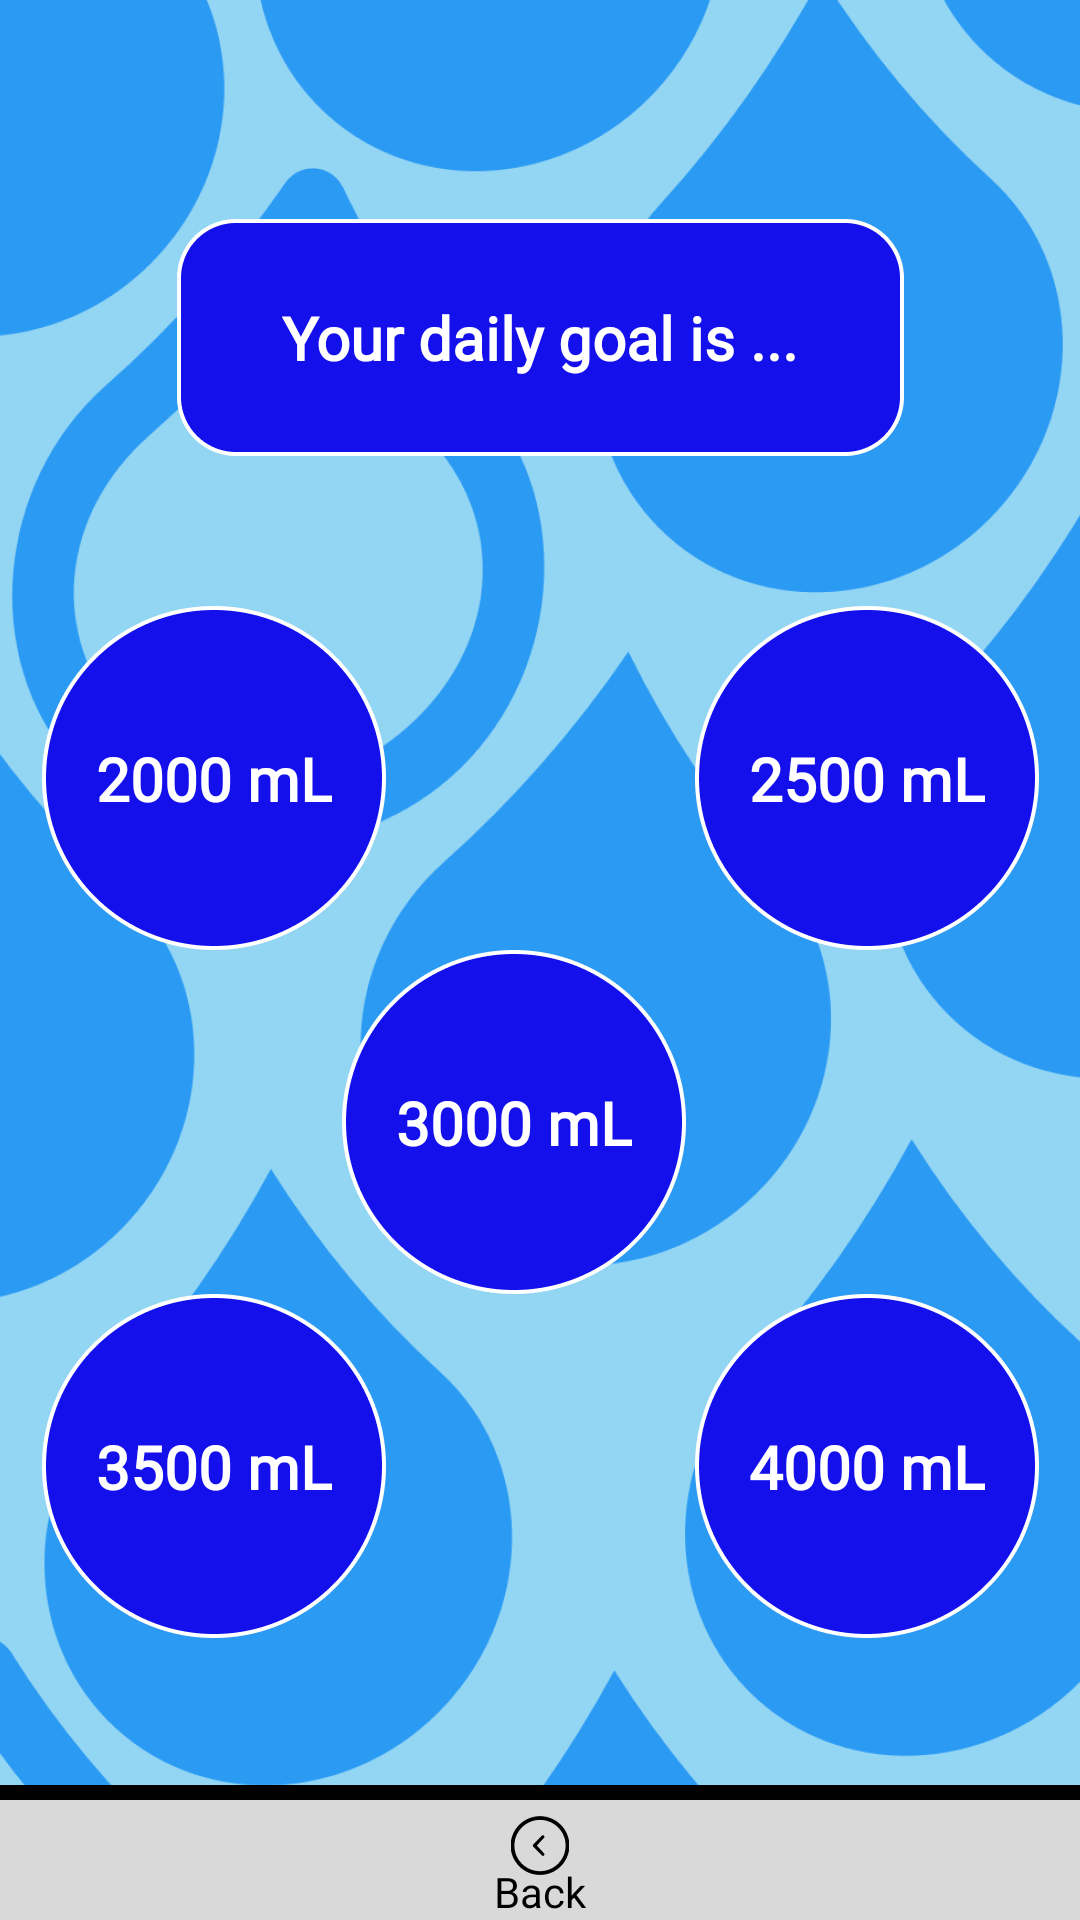

The Android layout XML behind this screen, and the referenced resources:
<!-- AndroidManifest.xml: application theme Theme.GolodNew -->
<!-- res/layout/activity_main4.xml -->
<?xml version="1.0" encoding="utf-8"?>
<androidx.constraintlayout.widget.ConstraintLayout xmlns:android="http://schemas.android.com/apk/res/android"
    xmlns:app="http://schemas.android.com/apk/res-auto"
    xmlns:tools="http://schemas.android.com/tools"
    android:layout_width="match_parent"
    android:layout_height="match_parent"
    android:background="@drawable/background"
    tools:context=".MainActivity4">

    <TextView
        android:id="@+id/textView31"
        android:layout_width="0dp"
        android:layout_height="40dp"
        android:background="#D9D9D9"
        app:layout_constraintBottom_toBottomOf="parent"
        app:layout_constraintEnd_toEndOf="parent"
        app:layout_constraintStart_toStartOf="parent" />

    <TextView
        android:id="@+id/textView32"
        android:layout_width="0dp"
        android:layout_height="5dp"
        android:background="#000000"
        app:layout_constraintBottom_toTopOf="@+id/imageView29"
        app:layout_constraintEnd_toEndOf="parent"
        app:layout_constraintStart_toStartOf="parent" />

    <ImageView
        android:id="@+id/imageView20"
        android:layout_width="727px"
        android:layout_height="237px"
        android:layout_marginTop="219px"
        app:layout_constraintEnd_toEndOf="parent"
        app:layout_constraintStart_toStartOf="parent"
        app:layout_constraintTop_toTopOf="parent"
        app:srcCompat="@drawable/rectangle10" />

    <ImageView
        android:id="@+id/imageView23"
        android:layout_width="344px"
        android:layout_height="344px"
        android:layout_marginTop="50dp"
        android:layout_marginEnd="-70dp"
        app:layout_constraintEnd_toStartOf="@+id/imageView20"
        app:layout_constraintTop_toBottomOf="@+id/imageView20"
        app:srcCompat="@drawable/ellipse1" />

    <ImageView
        android:id="@+id/imageView24"
        android:layout_width="344px"
        android:layout_height="344px"
        android:layout_marginStart="-70dp"
        app:layout_constraintBottom_toBottomOf="@+id/imageView23"
        app:layout_constraintStart_toEndOf="@+id/imageView20"
        app:layout_constraintTop_toTopOf="@+id/imageView23"
        app:srcCompat="@drawable/ellipse1" />

    <ImageView
        android:id="@+id/imageView25"
        android:layout_width="344px"
        android:layout_height="344px"
        app:layout_constraintEnd_toEndOf="@+id/textView12"
        app:layout_constraintStart_toStartOf="@+id/imageView23"
        app:layout_constraintTop_toBottomOf="@+id/imageView23"
        app:srcCompat="@drawable/ellipse1" />

    <ImageView
        android:id="@+id/imageView26"
        android:layout_width="344px"
        android:layout_height="344px"
        app:layout_constraintEnd_toEndOf="@+id/imageView23"
        app:layout_constraintStart_toStartOf="@+id/imageView23"
        app:layout_constraintTop_toBottomOf="@+id/imageView25"
        app:srcCompat="@drawable/ellipse1" />

    <ImageView
        android:id="@+id/imageView27"
        android:layout_width="344px"
        android:layout_height="344px"
        app:layout_constraintEnd_toEndOf="@+id/imageView24"
        app:layout_constraintStart_toStartOf="@+id/imageView24"
        app:layout_constraintTop_toBottomOf="@+id/imageView25"
        app:srcCompat="@drawable/ellipse1" />

    <TextView
        android:id="@+id/textView11"
        android:layout_width="wrap_content"
        android:layout_height="wrap_content"
        android:fontFamily="@font/inter"
        android:gravity="center"
        android:text="2000 mL"
        android:textColor="#FFFFFF"
        android:textSize="20sp"
        android:textStyle="bold"
        app:layout_constraintBottom_toBottomOf="@+id/imageView23"
        app:layout_constraintEnd_toEndOf="@+id/imageView23"
        app:layout_constraintStart_toStartOf="@+id/imageView23"
        app:layout_constraintTop_toTopOf="@+id/imageView23" />

    <TextView
        android:id="@+id/textView12"
        android:layout_width="wrap_content"
        android:layout_height="wrap_content"
        android:fontFamily="@font/inter"
        android:gravity="center"
        android:text="2500 mL"
        android:textColor="#FFFFFF"
        android:textSize="20sp"
        android:textStyle="bold"
        app:layout_constraintBottom_toBottomOf="@+id/imageView24"
        app:layout_constraintEnd_toEndOf="@+id/imageView24"
        app:layout_constraintStart_toStartOf="@+id/imageView24"
        app:layout_constraintTop_toTopOf="@+id/imageView24" />

    <TextView
        android:id="@+id/textView13"
        android:layout_width="wrap_content"
        android:layout_height="wrap_content"
        android:fontFamily="@font/inter"
        android:gravity="center"
        android:text="3000 mL"
        android:textColor="#FFFFFF"
        android:textSize="20sp"
        android:textStyle="bold"
        app:layout_constraintBottom_toBottomOf="@+id/imageView25"
        app:layout_constraintEnd_toEndOf="@+id/imageView25"
        app:layout_constraintStart_toStartOf="@+id/imageView25"
        app:layout_constraintTop_toTopOf="@+id/imageView25" />

    <TextView
        android:id="@+id/textView14"
        android:layout_width="wrap_content"
        android:layout_height="wrap_content"
        android:fontFamily="@font/inter"
        android:gravity="center"
        android:text="3500 mL"
        android:textColor="#FFFFFF"
        android:textSize="20sp"
        android:textStyle="bold"
        app:layout_constraintBottom_toBottomOf="@+id/imageView26"
        app:layout_constraintEnd_toEndOf="@+id/imageView26"
        app:layout_constraintStart_toStartOf="@+id/imageView26"
        app:layout_constraintTop_toTopOf="@+id/imageView26" />

    <TextView
        android:id="@+id/textView15"
        android:layout_width="wrap_content"
        android:layout_height="wrap_content"
        android:fontFamily="@font/inter"
        android:gravity="center"
        android:text="4000 mL"
        android:textColor="#FFFFFF"
        android:textSize="20sp"
        android:textStyle="bold"
        app:layout_constraintBottom_toBottomOf="@+id/imageView27"
        app:layout_constraintEnd_toEndOf="@+id/imageView27"
        app:layout_constraintStart_toStartOf="@+id/imageView27"
        app:layout_constraintTop_toTopOf="@+id/imageView27" />

    <TextView
        android:id="@+id/textView16"
        android:layout_width="wrap_content"
        android:layout_height="wrap_content"
        android:fontFamily="@font/inter"
        android:text="Your daily goal is ..."
        android:textColor="#FFFFFF"
        android:textSize="20sp"
        android:textStyle="bold"
        app:layout_constraintBottom_toBottomOf="@+id/imageView20"
        app:layout_constraintEnd_toEndOf="@+id/imageView20"
        app:layout_constraintStart_toStartOf="@+id/imageView20"
        app:layout_constraintTop_toTopOf="@+id/imageView20" />

    <ImageView
        android:id="@+id/imageView29"
        android:layout_width="58px"
        android:layout_height="88px"
        app:layout_constraintEnd_toEndOf="parent"
        app:layout_constraintStart_toStartOf="parent"
        app:layout_constraintTop_toTopOf="@+id/textView31"
        app:srcCompat="@drawable/icon3" />

    <TextView
        android:id="@+id/textView17"
        android:layout_width="wrap_content"
        android:layout_height="wrap_content"
        android:fontFamily="@font/inter"
        android:text="Back"
        android:textColor="#000000"
        app:layout_constraintBottom_toBottomOf="parent"
        app:layout_constraintEnd_toEndOf="@+id/imageView29"
        app:layout_constraintStart_toStartOf="@+id/imageView29" />

</androidx.constraintlayout.widget.ConstraintLayout>
<!-- resources referenced by this layout -->
<resources>
  <!-- drawable background: png bitmap (drawable, 124205 bytes) -->
  <!-- drawable ellipse1: png bitmap (drawable, 8136 bytes) -->
  <!-- drawable icon3: png bitmap (drawable, 1972 bytes) -->
  <!-- drawable rectangle10: png bitmap (drawable, 4323 bytes) -->
  <style name="Theme.GolodNew" parent="Theme.MaterialComponents.DayNight.DarkActionBar">
          
          <item name="colorPrimary">@color/purple_500</item>
          <item name="colorPrimaryVariant">@color/purple_700</item>
          <item name="colorOnPrimary">@color/white</item>
          
          <item name="colorSecondary">@color/teal_200</item>
          <item name="colorSecondaryVariant">@color/teal_700</item>
          <item name="colorOnSecondary">@color/black</item>
          
          <item name="android:statusBarColor" tools:targetApi="l">?attr/colorPrimaryVariant</item>
          
          <item name="android:windowFullscreen">true</item>
          <item name="windowActionBar">false</item>
          <item name="windowNoTitle">true</item>
      </style>
  <!-- not gathered from this repository: default colours our renderer supplied (Android Studio template values) -->
  <color name="purple_500">#FF6200EE</color>
  <color name="purple_700">#FF3700B3</color>
  <color name="teal_200">#FF03DAC5</color>
  <color name="teal_700">#FF018786</color>
  <color name="black">#FF000000</color>
  <color name="white">#FFFFFFFF</color>
</resources>
